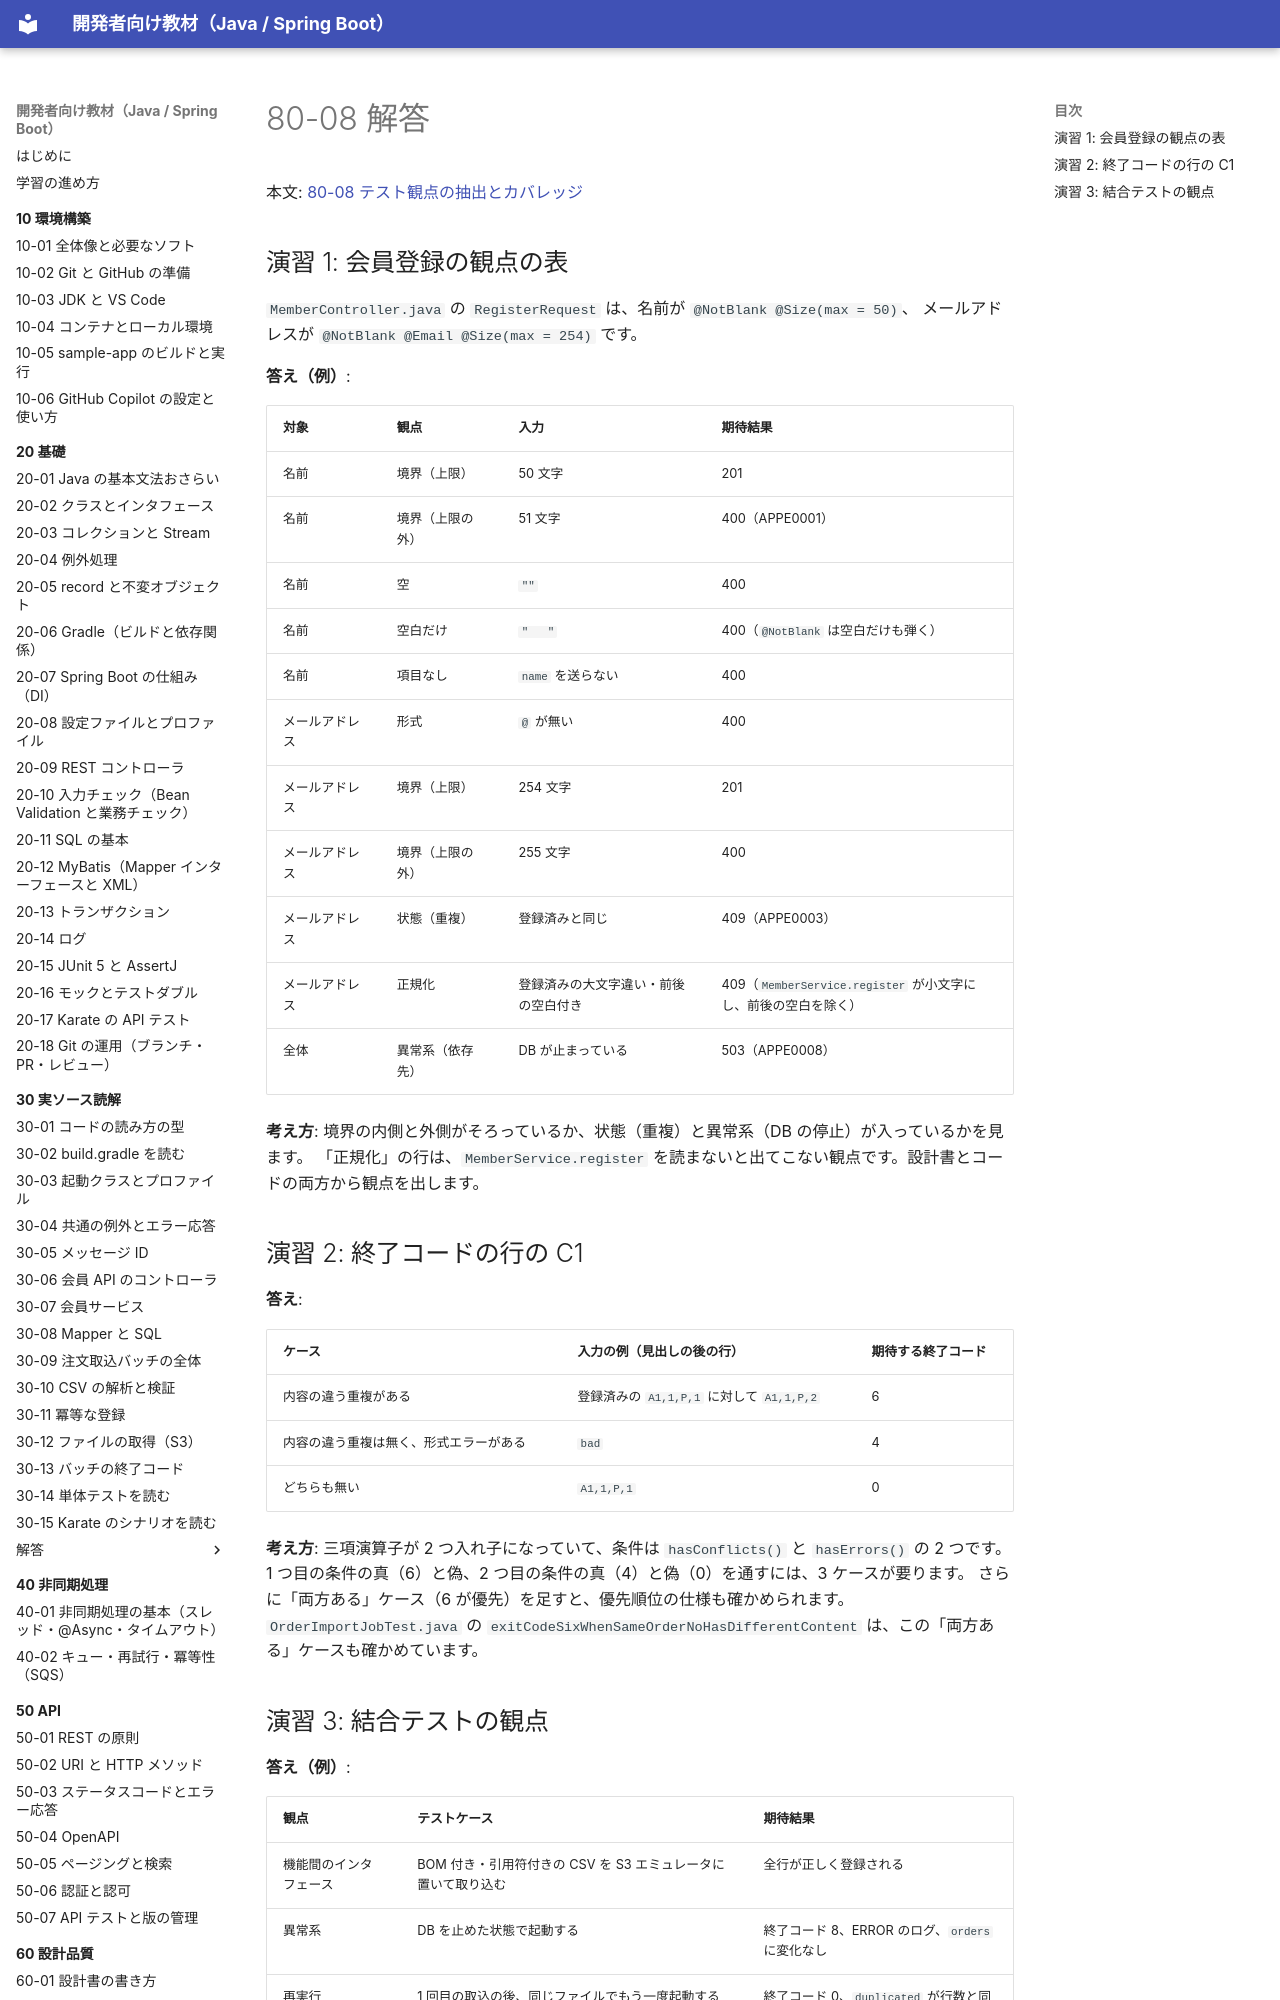

repository: shoyo-maya-bot/learning-materials · page: 80-case-owner/answers/80-08/index.html · generator: mkdocs

# 80-08 解答

本文: [80-08 テスト観点の抽出とカバレッジ](../80-08-test-viewpoints.md)

## 演習 1: 会員登録の観点の表

`MemberController.java` の `RegisterRequest` は、名前が `@NotBlank @Size(max = 50)`、
メールアドレスが `@NotBlank @Email @Size(max = 254)` です。

**答え（例）**:

| 対象 | 観点 | 入力 | 期待結果 |
|---|---|---|---|
| 名前 | 境界（上限） | 50 文字 | 201 |
| 名前 | 境界（上限の外） | 51 文字 | 400（APPE0001） |
| 名前 | 空 | `""` | 400 |
| 名前 | 空白だけ | `"   "` | 400（`@NotBlank` は空白だけも弾く） |
| 名前 | 項目なし | `name` を送らない | 400 |
| メールアドレス | 形式 | `@` が無い | 400 |
| メールアドレス | 境界（上限） | 254 文字 | 201 |
| メールアドレス | 境界（上限の外） | 255 文字 | 400 |
| メールアドレス | 状態（重複） | 登録済みと同じ | 409（APPE0003） |
| メールアドレス | 正規化 | 登録済みの大文字違い・前後の空白付き | 409（`MemberService.register` が小文字にし、前後の空白を除く） |
| 全体 | 異常系（依存先） | DB が止まっている | 503（APPE0008） |

**考え方**: 境界の内側と外側がそろっているか、状態（重複）と異常系（DB の停止）が入っているかを見ます。
「正規化」の行は、`MemberService.register` を読まないと出てこない観点です。設計書とコードの両方から観点を出します。
